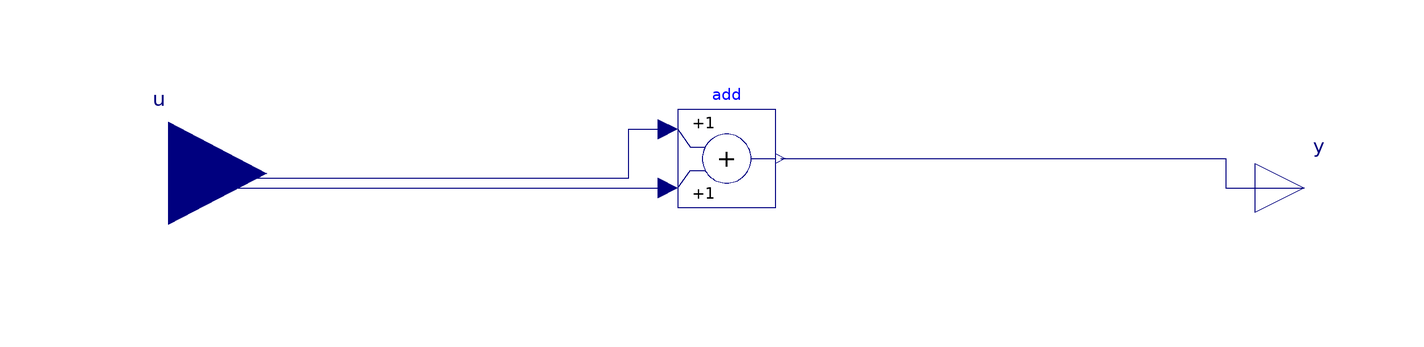

The Modelica model whose source follows is shown above as a component diagram (icons at their Placement, wires along their Line points).

model testDoubleScaleUp
  Modelica.Blocks.Interfaces.RealInput u[2]
    annotation (Placement(transformation(extent={{-140,-18},{-100,24}})));
  Modelica.Blocks.Interfaces.RealOutput y
    annotation (Placement(transformation(extent={{102,-10},{122,10}})));
  Modelica.Blocks.Math.Add add
    annotation (Placement(transformation(extent={{-16,-4},{4,16}})));
equation
  connect(u[1], add.u1) annotation (Line(points={{-120,-2.25},{-120,2},{-26,2},
          {-26,12},{-18,12}}, color={0,0,127}));
  connect(u[2], add.u2)
    annotation (Line(points={{-120,8.25},{-120,0},{-18,0}}, color={0,0,127}));
  connect(add.y, y)
    annotation (Line(points={{5,6},{96,6},{96,0},{112,0}}, color={0,0,127}));
  annotation (Icon(coordinateSystem(preserveAspectRatio=false)), Diagram(
        coordinateSystem(preserveAspectRatio=false)));
end testDoubleScaleUp;